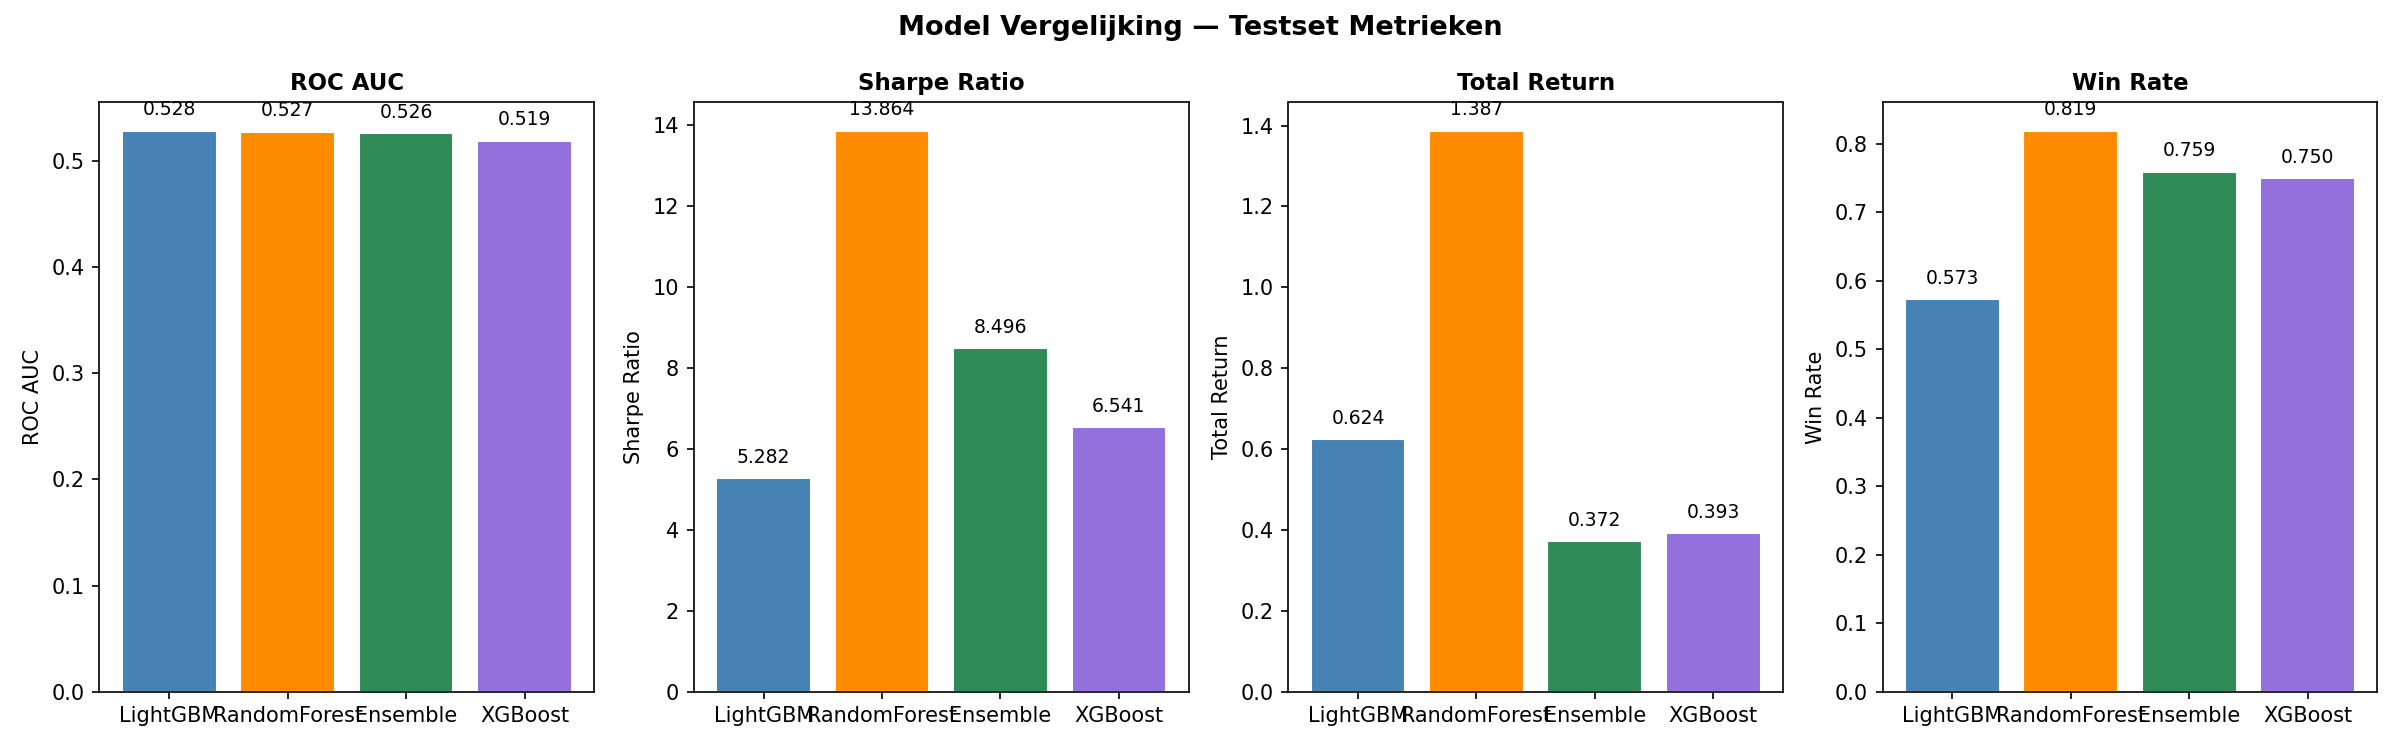

The table this chart was drawn from, first rows:
model, opt_threshold, opt_short_thr, roc_auc, precision_long, recall_long, f1_long, sharpe_ratio, total_return, win_rate, n_trades, n_long
LightGBM, 0.65, 0.0, 0.5284, 0.4761, 0.2588, 0.3353, 5.282, 0.624, 0.5728, 103, 73
RandomForest, 0.65, 0.0, 0.5274, 0.0, 0.0, 0.0, 13.86, 1.387, 0.8193, 83, 83
Ensemble, 0.65, 0.0, 0.5261, 0.4699, 0.1809, 0.2612, 8.496, 0.3725, 0.7593, 54, 54
XGBoost, 0.65, 0.0, 0.5189, 0.4677, 0.2013, 0.2815, 6.541, 0.3927, 0.75, 64, 45
